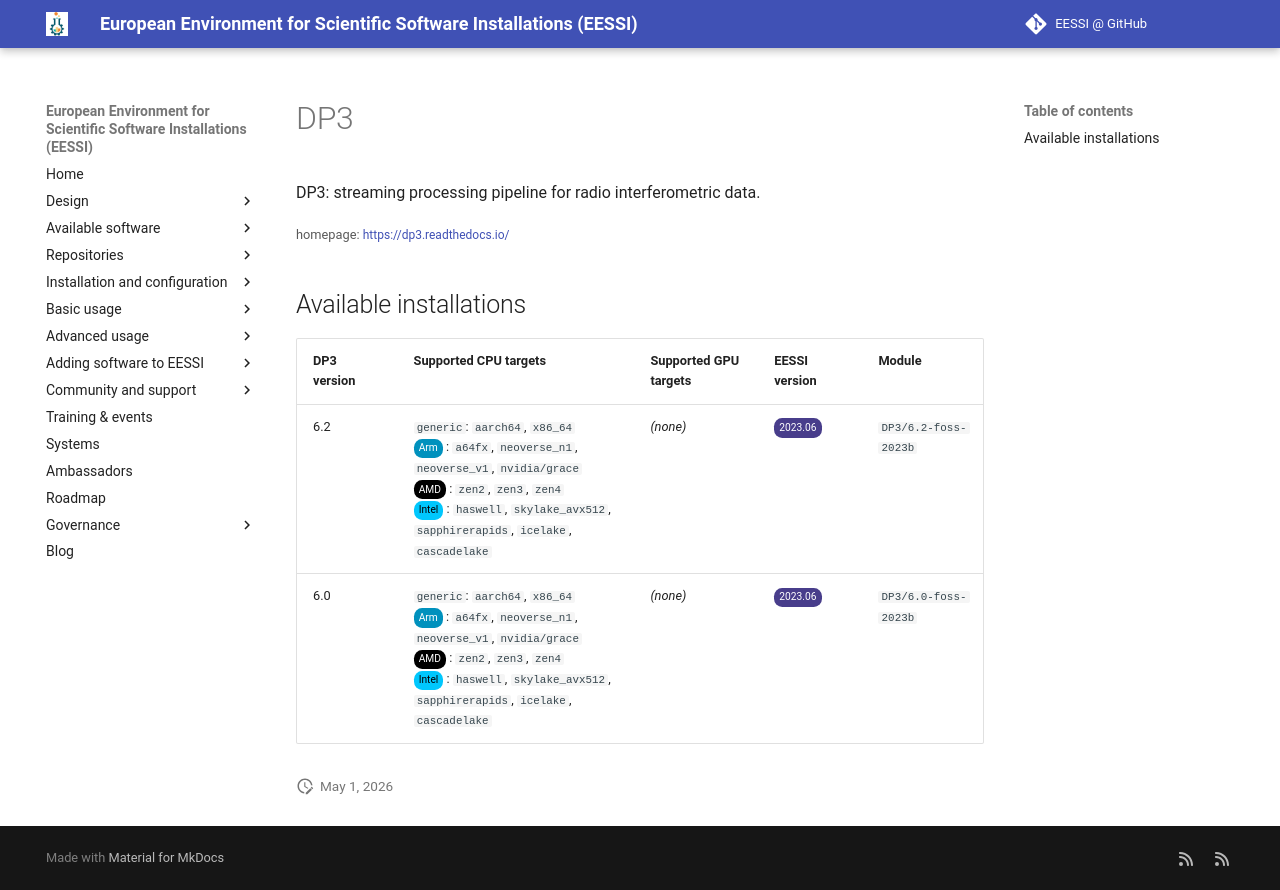

repository: EESSI/docs · page: available_software/detail/DP3/index.html · generator: mkdocs

---
json_ld:
  '@context': https://schema.org
  '@type': SoftwareApplication
  applicationCategory: DeveloperApplication
  description: 'DP3: streaming processing pipeline for radio interferometric data.'
  license: Not confirmed
  name: DP3
  offers:
    '@type': Offer
    price: 0
  operatingSystem: LINUX
  review:
    '@type': Review
    author:
      '@type': Organization
      name: EESSI
    reviewBody: Application has been successfully made available on all architectures
      supported by EESSI
    reviewRating:
      '@type': Rating
      ratingValue: 5
  softwareRequirements: See https://www.eessi.io/docs/ for how to make EESSI available
    on your system
  softwareVersion: '[''6.2'', ''6.0'']'
  url: https://dp3.readthedocs.io/
---
# DP3


DP3: streaming processing pipeline for radio interferometric data.

<small>homepage: </small><span class="software-link">[https://dp3.readthedocs.io/](https://dp3.readthedocs.io/)</span>

## Available installations


|DP3 version|Supported CPU targets|Supported GPU targets|EESSI version|Module|
| --- | --- | --- | --- | --- |
|6.2|`generic`: `aarch64`, `x86_64`<br/><span class="software-cpu-arm">Arm</span>: `a64fx`, `neoverse_n1`, `neoverse_v1`, `nvidia/grace`<br/><span class="software-cpu-amd">AMD</span>: `zen2`, `zen3`, `zen4`<br/><span class="software-cpu-intel">Intel</span>: `haswell`, `skylake_avx512`, `sapphirerapids`, `icelake`, `cascadelake`<br/>|*(none)*|<span class="software-eessi-version-202306">2023.06</span>|`DP3/6.2-foss-2023b`|
|6.0|`generic`: `aarch64`, `x86_64`<br/><span class="software-cpu-arm">Arm</span>: `a64fx`, `neoverse_n1`, `neoverse_v1`, `nvidia/grace`<br/><span class="software-cpu-amd">AMD</span>: `zen2`, `zen3`, `zen4`<br/><span class="software-cpu-intel">Intel</span>: `haswell`, `skylake_avx512`, `sapphirerapids`, `icelake`, `cascadelake`<br/>|*(none)*|<span class="software-eessi-version-202306">2023.06</span>|`DP3/6.0-foss-2023b`|
